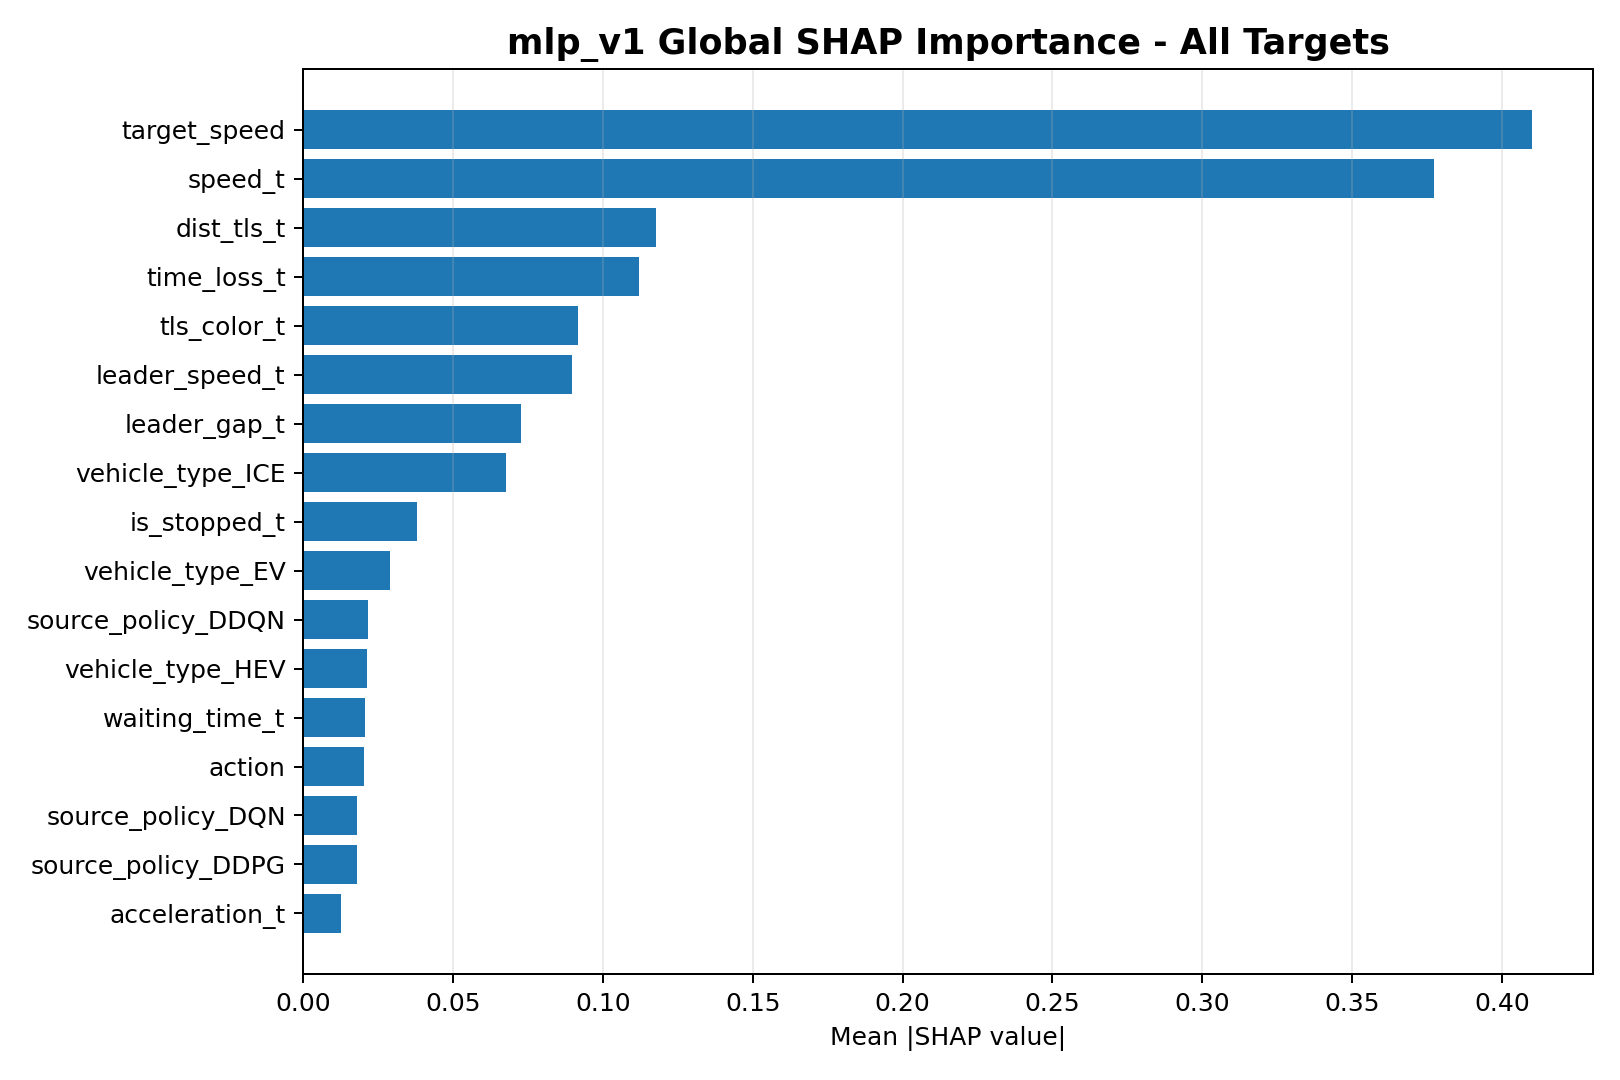

Data behind this chart, as committed beside it:
feature, mean_abs_shap_all_targets
target_speed, 0.4099
speed_t, 0.3775
dist_tls_t, 0.1178
time_loss_t, 0.1121
tls_color_t, 0.09176
leader_speed_t, 0.08984
leader_gap_t, 0.07272
vehicle_type_ICE, 0.06759
is_stopped_t, 0.03802
vehicle_type_EV, 0.02882
source_policy_DDQN, 0.02158
vehicle_type_HEV, 0.02144
waiting_time_t, 0.02068
action, 0.02044
source_policy_DQN, 0.01804
source_policy_DDPG, 0.0179
acceleration_t, 0.01268
